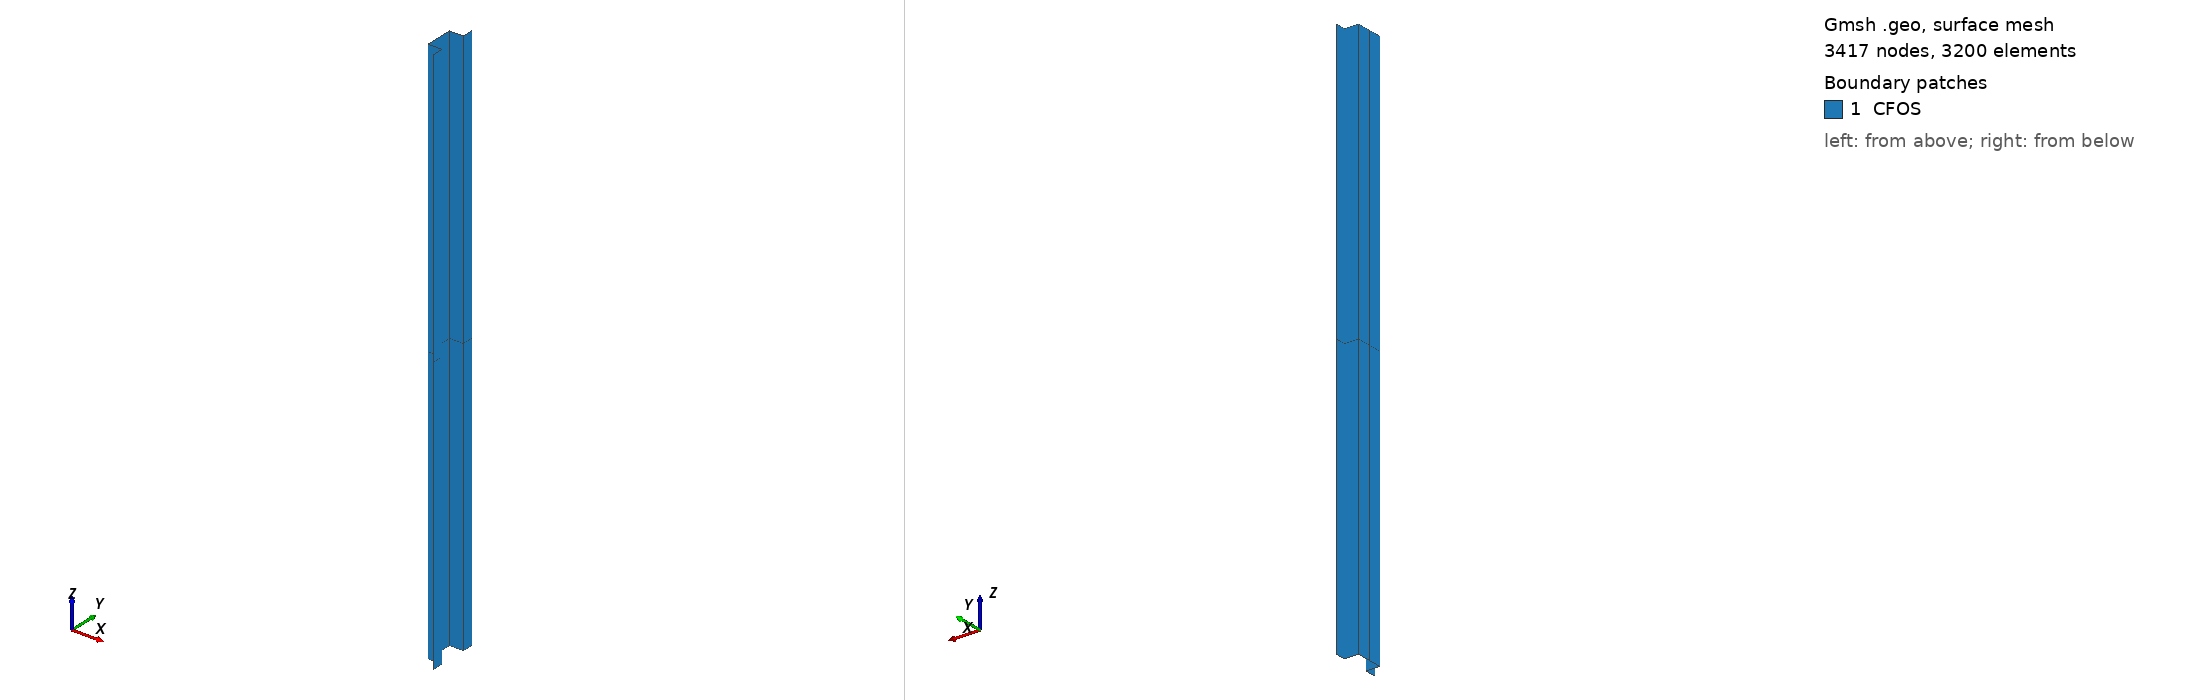

Gmsh geometry script, surface-meshed: 3417 nodes, 3200 surface elements. Boundary patches (legend numbers): 1 CFOS. Left view from above one corner, right view from below the opposite corner. Legend entries are the model's physical surfaces. The drawing asked Gmsh for element sizes between 1% and 20% of the model's largest extent; the script's own settings can give other sizes.

=== mitsui_01.geo (drawn) ===
h=10.0; // charateristic edge length
b_w=100.; // Depth of web
kappa_f = 0.5; // 0.2 0.3 0.4 0.5 ... 1.2 Web-to-flange width ratio
kappa_l = 0.4; // 0.1  0.15 0.2 0.25 ... 0.4 Web-to-lip ratio
lambda_w = 20;
l = lambda_w*b_w;
b_f=kappa_f*b_w;
d = kappa_l*b_w;
nlayer=Round(l/2/h);
Point(1)={0.0, 0.5*b_w,0.0,h};
Point(2)={0.0,-0.5*b_w,0.0,h};
Point(3)={b_f, 0.5*b_w,0.0,h};
Point(4)={b_f,-0.5*b_w,0.0,h};
Point(5)={b_f, 0.5*b_w+d,0.0,h};
Point(6)={b_f,-0.5*b_w-d,0.0,h};
Point(7)={0.0,0.0,0.0,h};//+
Line(1) = {7, 1};
//+
Line(2) = {1, 3};
//+
Line(3) = {3, 5};
//+
Line(4) = {7, 2};
//+
Line(5) = {2, 4};
//+
Line(6) = {4, 6};
//+
Extrude {0, 0,  l/2} {
  Curve{4}; Curve{1}; Curve{2}; Curve{3}; Curve{5}; Curve{6}; Layers {nlayer}; Recombine;
}
Extrude {0, 0, -l/2} {
  Curve{4}; Curve{1}; Curve{2}; Curve{3}; Curve{5}; Curve{6}; Layers {nlayer}; Recombine;
}//+
Physical Surface("CFOS", 55) = {14, 18, 22, 10, 26, 30, 54, 50, 34, 38, 46, 42};
